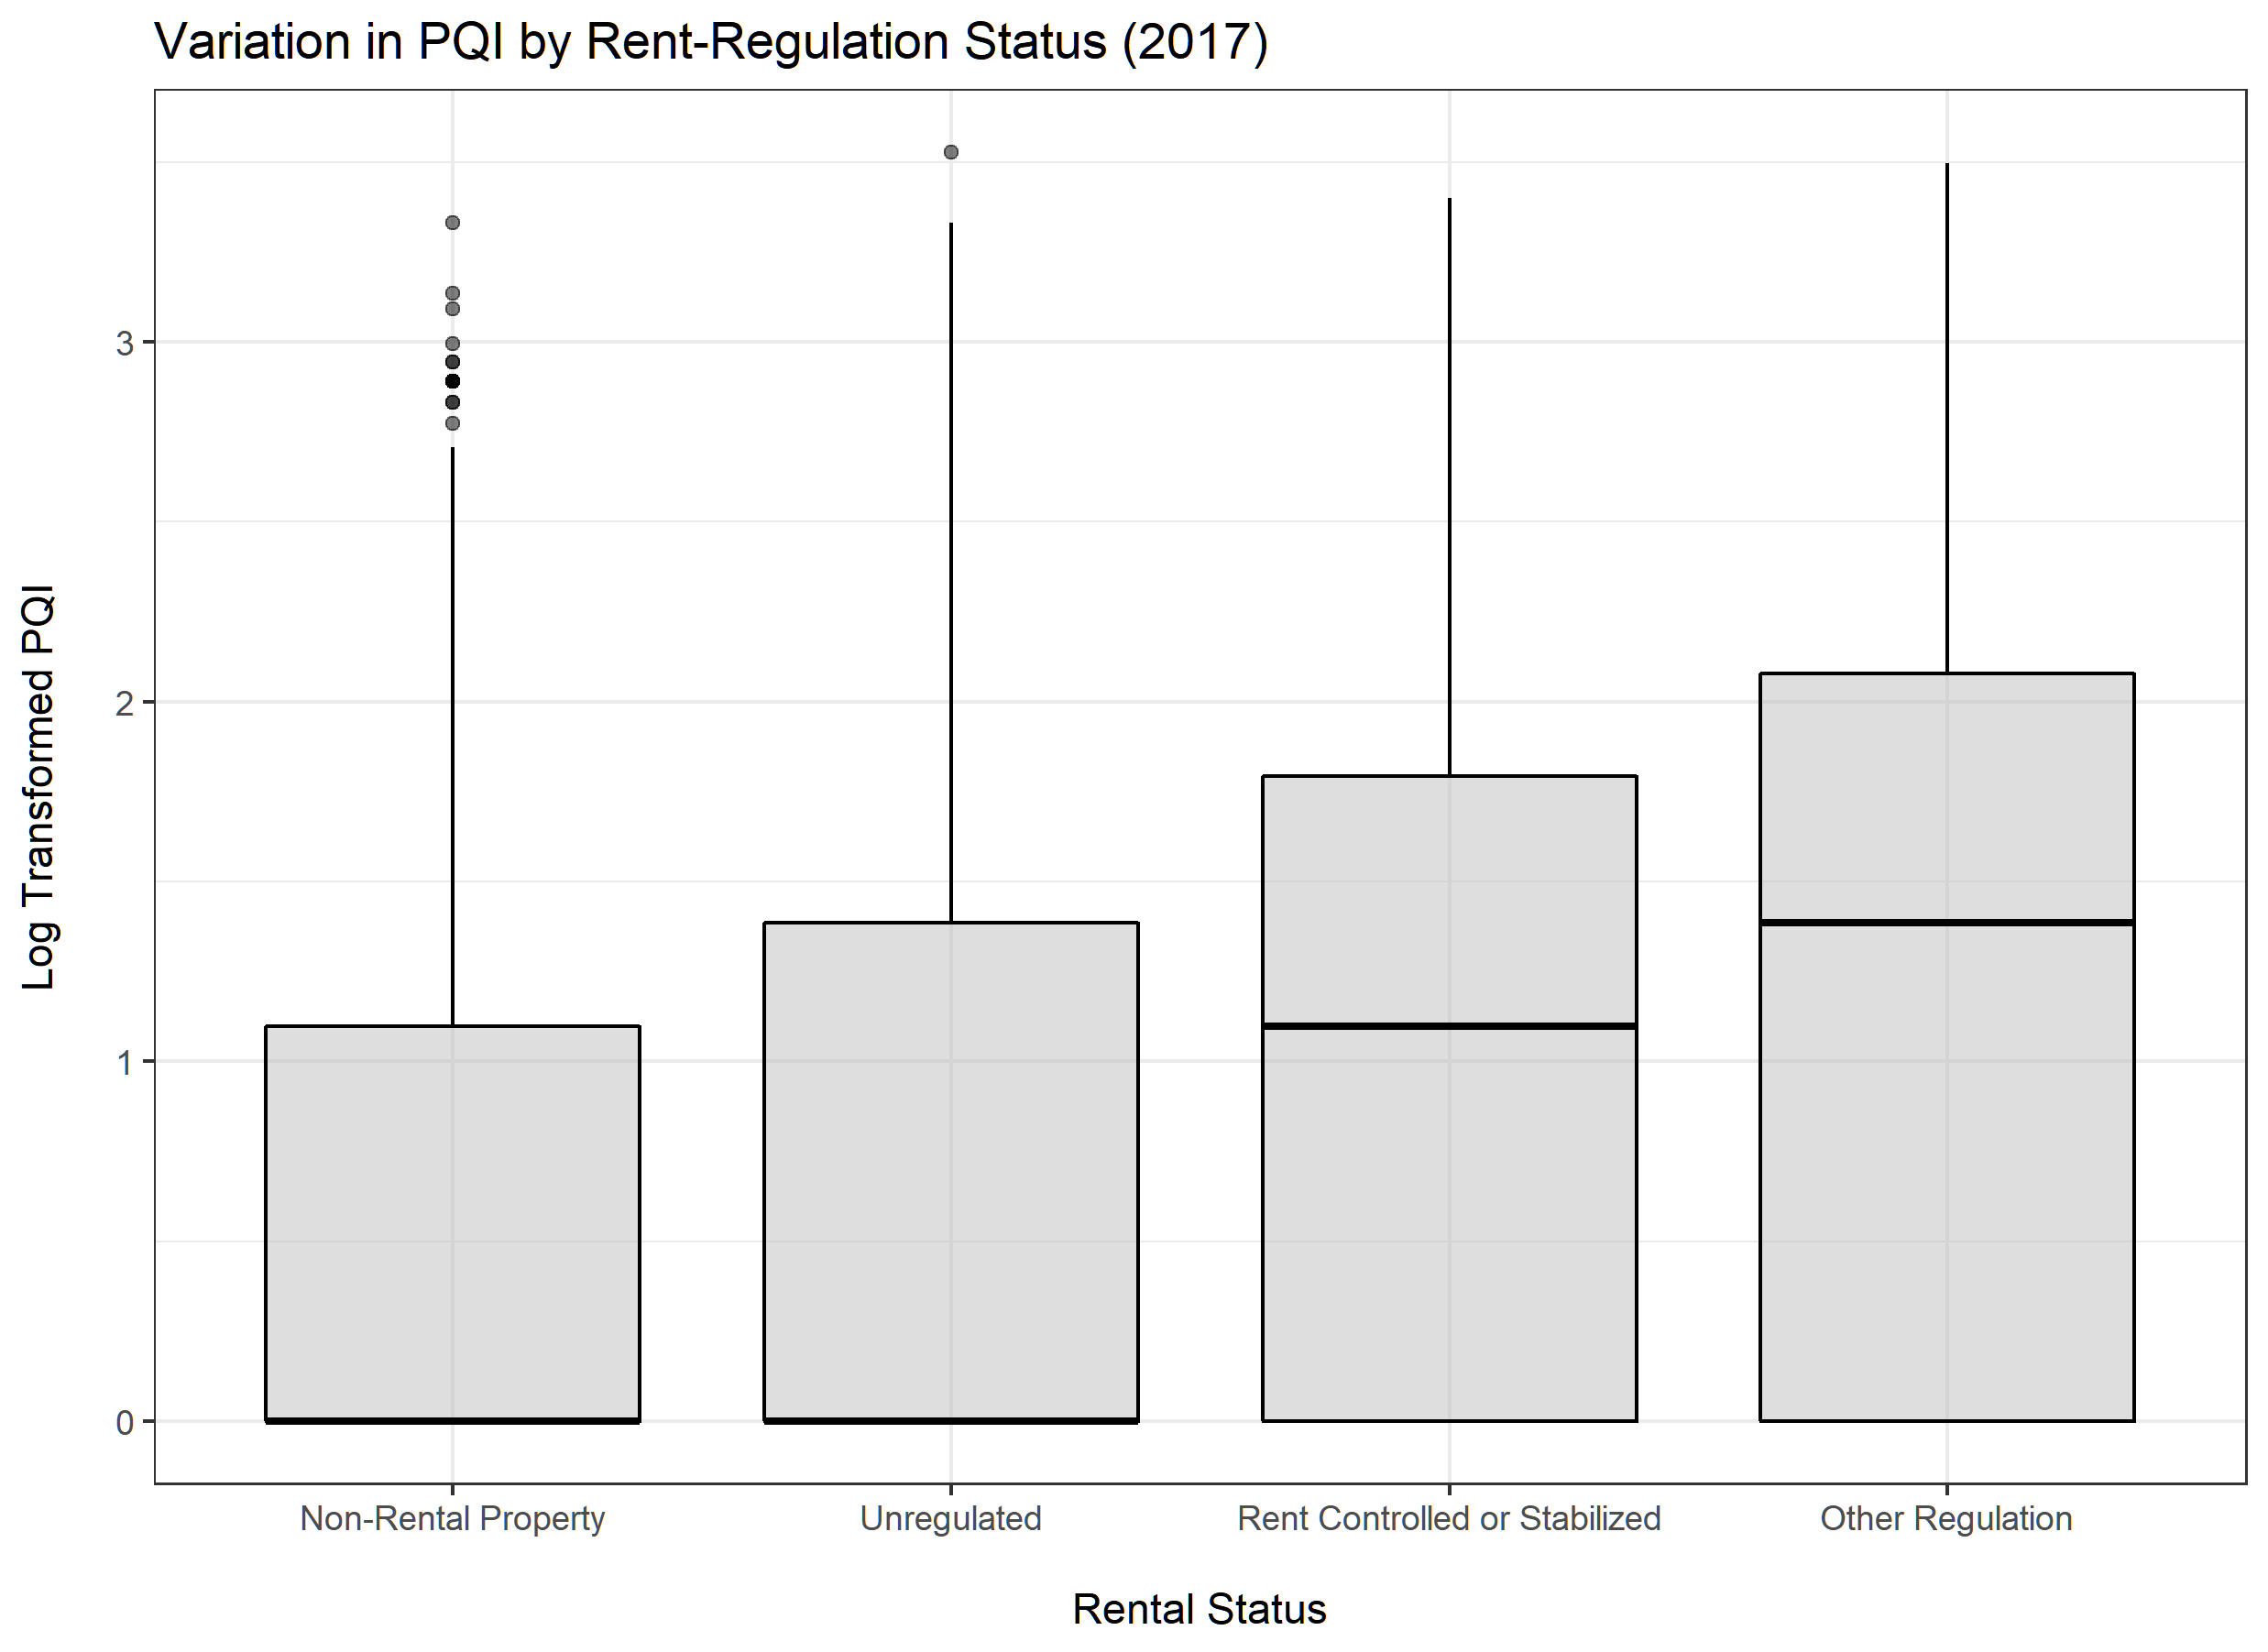

This chart was generated by the following R code:
library(tidyverse)

all_data %>%
    mutate(rent_control = case_when(csr %in% c(1,2,12) ~ "Non-Rental Property",
                                    csr %in% c(5, 20, 21, 22, 23, 85, 86, 95) ~ "Other Regulation",
                                    csr %in% c(30, 31, 90) ~ "Rent Controlled or Stabilized",
                                    csr == 80 ~ "Unregulated")) %>%
    mutate(rent_control = factor(rent_control, levels = c("Non-Rental Property", 
                                                          "Unregulated",
                                                          "Rent Controlled or Stabilized",
                                                          "Other Regulation"))) %>%
    filter(year == 2017) %>%
    ggplot(aes(x = rent_control, y=log(pqi+1))) + 
    geom_boxplot(col = "black", fill = "gray", alpha = .5) + 
    theme_bw()  +
    xlab("\nRental Status") +
    ylab("Log Transformed PQI\n") +
    ggtitle("Variation in PQI by Rent-Regulation Status (2017)")

ggsave("rent_regulate.png")
